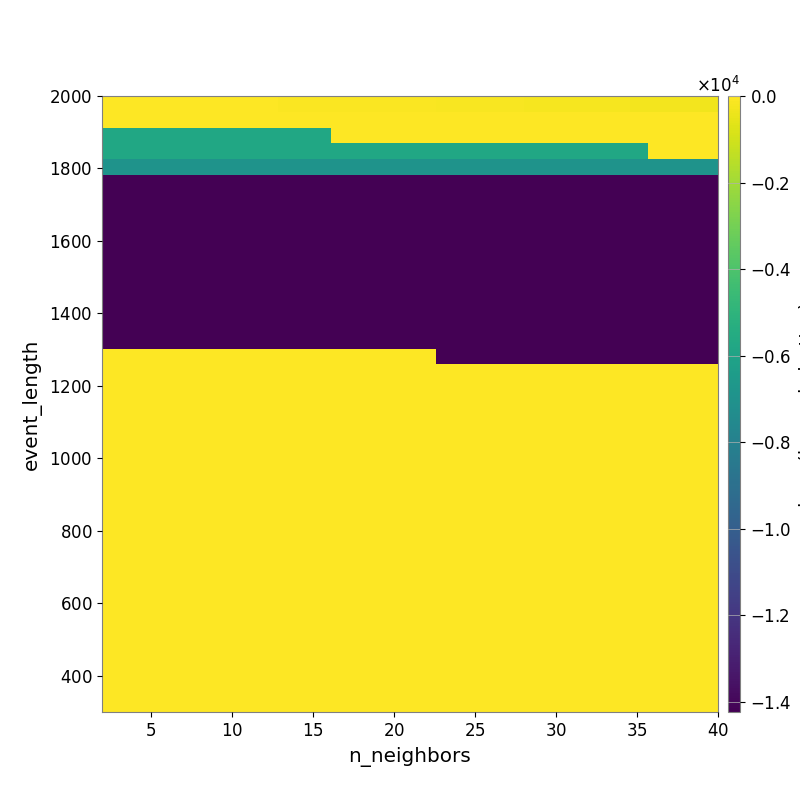

The file beside this chart, header and first rows:
-2.649458095012318992e+01, -2.838663750492208493e+01, -2.901255161719472397e+01, -3.161285242072075619e+01, -3.521573513775877728e+01, -3.765911010175262419e+01, -4.007808935145374818e+01, -4.468023201531278943e+01, -5.074419054896073078e+01, -5.479289994641465711e+01, -5.838133972746651068e+01, -6.231399642414267959e+01, -6.793238876242043034e+01, -7.238336407479029333e+01, -7.880809890152407604e+01, -8.491671853604823639e+01, -9.160288861884554024e+01, -9.972240778297553732e+01, -1.098930611298306559e+02, -1.179494250646860252e+02, -1.274296915911680514e+02, -1.337940915584659649e+02, -1.443776132079890431e+02, -1.552994574002728427e+02
-1.409976290274831889e+01, -1.409976290274831889e+01, -1.409976290274831889e+01, -1.390912427005723728e+01, -1.390912427005723728e+01, -1.236180153223190459e+01, -1.174830125976581741e+01, -1.174830125976581741e+01, -1.249220385503747011e+01, -1.249220385503747011e+01, -1.249220385503747011e+01, -1.249220385503747011e+01, -1.307678830174859286e+01, -1.281929686498263621e+01, -1.250374792981129524e+01, -1.309494039130807685e+01, -1.326803328248691471e+01, -1.473412871904388055e+01, -1.528818534202058110e+01, -1.640179817305858734e+01, -1.733985041224512713e+01, -1.829007133817631470e+01, -1.923958332434429153e+01, -2.033700188812768772e+01
-5.736579702128755343e+03, -5.736579702128755343e+03, -5.736579702128755343e+03, -5.736579702128755343e+03, -5.736579702128755343e+03, -5.736579702128755343e+03, -5.736579702128755343e+03, -5.736579702128755343e+03, -5.736579702128755343e+03, -5.736579702128755343e+03, -5.736579702128755343e+03, -5.736579702128755343e+03, -5.736579702128755343e+03, -1.603015974133528943e+01, -1.603015974133528943e+01, -1.603015974133528943e+01, -1.603015974133528943e+01, -1.603015974133528943e+01, -1.603015974133528943e+01, -1.603015974133528943e+01, -1.603015974133528943e+01, -1.603015974133528943e+01, -1.602761168765172428e+01, -1.772206321962199382e+01
-5.736579702128755343e+03, -5.736579702128755343e+03, -5.736579702128755343e+03, -5.736579702128755343e+03, -5.736579702128755343e+03, -5.736579702128755343e+03, -5.736579702128755343e+03, -5.736579702128755343e+03, -5.736579702128755343e+03, -5.736579702128755343e+03, -5.736579702128755343e+03, -5.736579702128755343e+03, -5.736579702128755343e+03, -5.736579702128755343e+03, -5.736579702128755343e+03, -5.736579702128755343e+03, -5.736579702128755343e+03, -5.736579702128755343e+03, -5.736579702128755343e+03, -5.736579702128755343e+03, -5.736579702128755343e+03, -5.736579702128755343e+03, -5.736579702128755343e+03, -5.736579702128755343e+03
-6.935708970289224453e+03, -6.935708970289224453e+03, -6.935708970289224453e+03, -6.935708970289224453e+03, -6.935708970289224453e+03, -6.935708970289224453e+03, -6.935708970289224453e+03, -6.935708970289224453e+03, -6.935708970289224453e+03, -6.935708970289224453e+03, -6.935708970289224453e+03, -6.935708970289224453e+03, -6.935708970289224453e+03, -6.935708970289224453e+03, -6.935708970289224453e+03, -6.935708970289224453e+03, -6.935708970289224453e+03, -6.935708970289224453e+03, -6.935708970289224453e+03, -6.935708970289224453e+03, -6.935708970289224453e+03, -6.935708970289224453e+03, -6.935708970289224453e+03, -6.935708970289224453e+03
-1.422030278719388843e+04, -1.422030278719388843e+04, -1.422030278719388843e+04, -1.422030278719388843e+04, -1.422030278719388843e+04, -1.422030278719388843e+04, -1.422030278719388843e+04, -1.422030278719388843e+04, -1.422030278719388843e+04, -1.422030278719388843e+04, -1.422030278719388843e+04, -1.422030278719388843e+04, -1.422030278719388843e+04, -1.422030278719388843e+04, -1.422030278719388843e+04, -1.422030278719388843e+04, -1.422030278719388843e+04, -1.422030278719388843e+04, -1.422030278719388843e+04, -1.422030278719388843e+04, -1.422030278719388843e+04, -1.422030278719388843e+04, -1.422030278719388843e+04, -1.422030278719388843e+04
-1.422030278719388843e+04, -1.422030278719388843e+04, -1.422030278719388843e+04, -1.422030278719388843e+04, -1.422030278719388843e+04, -1.422030278719388843e+04, -1.422030278719388843e+04, -1.422030278719388843e+04, -1.422030278719388843e+04, -1.422030278719388843e+04, -1.422030278719388843e+04, -1.422030278719388843e+04, -1.422030278719388843e+04, -1.422030278719388843e+04, -1.422030278719388843e+04, -1.422030278719388843e+04, -1.422030278719388843e+04, -1.422030278719388843e+04, -1.422030278719388843e+04, -1.422030278719388843e+04, -1.422030278719388843e+04, -1.422030278719388843e+04, -1.422030278719388843e+04, -1.422030278719388843e+04
-1.423083266404027381e+04, -1.423083266404027381e+04, -1.423083266404027381e+04, -1.423083266404027381e+04, -1.423083266404027381e+04, -1.423083266404027381e+04, -1.423083266404027381e+04, -1.423083266404027381e+04, -1.423083266404027381e+04, -1.423083266404027381e+04, -1.423083266404027381e+04, -1.423083266404027381e+04, -1.423083266404027381e+04, -1.423083266404027381e+04, -1.423083266404027381e+04, -1.423083266404027381e+04, -1.423083266404027381e+04, -1.423083266404027381e+04, -1.423083266404027381e+04, -1.422030278719388843e+04, -1.422030278719388843e+04, -1.422030278719388843e+04, -1.422030278719388843e+04, -1.422030278719388843e+04
-1.423083266404027381e+04, -1.423083266404027381e+04, -1.423083266404027381e+04, -1.423083266404027381e+04, -1.423083266404027381e+04, -1.423083266404027381e+04, -1.423083266404027381e+04, -1.423083266404027381e+04, -1.423083266404027381e+04, -1.423083266404027381e+04, -1.423083266404027381e+04, -1.423083266404027381e+04, -1.423083266404027381e+04, -1.423083266404027381e+04, -1.423083266404027381e+04, -1.423083266404027381e+04, -1.423083266404027381e+04, -1.423083266404027381e+04, -1.423083266404027381e+04, -1.422500157318432866e+04, -1.422500157318432866e+04, -1.422500157318432866e+04, -1.422500157318432866e+04, -1.422500157318432866e+04
-1.423083266404027381e+04, -1.423083266404027381e+04, -1.423083266404027381e+04, -1.423083266404027381e+04, -1.423083266404027381e+04, -1.423083266404027381e+04, -1.423083266404027381e+04, -1.423083266404027381e+04, -1.423083266404027381e+04, -1.423083266404027381e+04, -1.423083266404027381e+04, -1.423083266404027381e+04, -1.423083266404027381e+04, -1.423083266404027381e+04, -1.423083266404027381e+04, -1.423083266404027381e+04, -1.423083266404027381e+04, -1.423083266404027381e+04, -1.423083266404027381e+04, -1.422500157318432866e+04, -1.422500157318432866e+04, -1.422500157318432866e+04, -1.422500157318432866e+04, -1.422500157318432866e+04
-1.423083266404027381e+04, -1.423083266404027381e+04, -1.423083266404027381e+04, -1.423083266404027381e+04, -1.423083266404027381e+04, -1.423083266404027381e+04, -1.423083266404027381e+04, -1.423083266404027381e+04, -1.423083266404027381e+04, -1.423083266404027381e+04, -1.423083266404027381e+04, -1.423083266404027381e+04, -1.423083266404027381e+04, -1.423083266404027381e+04, -1.423083266404027381e+04, -1.423083266404027381e+04, -1.423083266404027381e+04, -1.423083266404027381e+04, -1.423083266404027381e+04, -1.422500157318432866e+04, -1.422500157318432866e+04, -1.422500157318432866e+04, -1.422500157318432866e+04, -1.422500157318432866e+04
-1.423083266404027381e+04, -1.423083266404027381e+04, -1.423083266404027381e+04, -1.423083266404027381e+04, -1.423083266404027381e+04, -1.423083266404027381e+04, -1.423083266404027381e+04, -1.423083266404027381e+04, -1.423083266404027381e+04, -1.423083266404027381e+04, -1.423083266404027381e+04, -1.423083266404027381e+04, -1.423083266404027381e+04, -1.423083266404027381e+04, -1.423083266404027381e+04, -1.423083266404027381e+04, -1.423083266404027381e+04, -1.423083266404027381e+04, -1.423083266404027381e+04, -1.422500157318432866e+04, -1.422500157318432866e+04, -1.422500157318432866e+04, -1.422500157318432866e+04, -1.422500157318432866e+04
-1.423083266404027381e+04, -1.423083266404027381e+04, -1.423083266404027381e+04, -1.423083266404027381e+04, -1.423083266404027381e+04, -1.423083266404027381e+04, -1.423083266404027381e+04, -1.423083266404027381e+04, -1.423083266404027381e+04, -1.423083266404027381e+04, -1.423083266404027381e+04, -1.423083266404027381e+04, -1.423083266404027381e+04, -1.423083266404027381e+04, -1.423083266404027381e+04, -1.423083266404027381e+04, -1.423083266404027381e+04, -1.423083266404027381e+04, -1.423083266404027381e+04, -1.422500157318432866e+04, -1.422500157318432866e+04, -1.422500157318432866e+04, -1.422500157318432866e+04, -1.422500157318432866e+04
-1.423083266404027381e+04, -1.423083266404027381e+04, -1.423083266404027381e+04, -1.423083266404027381e+04, -1.423083266404027381e+04, -1.423083266404027381e+04, -1.423083266404027381e+04, -1.423083266404027381e+04, -1.423083266404027381e+04, -1.423083266404027381e+04, -1.423083266404027381e+04, -1.423083266404027381e+04, -1.423083266404027381e+04, -1.423083266404027381e+04, -1.423083266404027381e+04, -1.423083266404027381e+04, -1.423083266404027381e+04, -1.423083266404027381e+04, -1.423083266404027381e+04, -1.422500157318432866e+04, -1.422500157318432866e+04, -1.422500157318432866e+04, -1.422500157318432866e+04, -1.422500157318432866e+04
-1.423083266404027381e+04, -1.423083266404027381e+04, -1.423083266404027381e+04, -1.423083266404027381e+04, -1.423083266404027381e+04, -1.423083266404027381e+04, -1.423083266404027381e+04, -1.423083266404027381e+04, -1.423083266404027381e+04, -1.423083266404027381e+04, -1.423083266404027381e+04, -1.423083266404027381e+04, -1.423083266404027381e+04, -1.423083266404027381e+04, -1.423083266404027381e+04, -1.423083266404027381e+04, -1.423083266404027381e+04, -1.423083266404027381e+04, -1.423083266404027381e+04, -1.422500157318432866e+04, -1.422500157318432866e+04, -1.422500157318432866e+04, -1.422500157318432866e+04, -1.422500157318432866e+04
-1.423819170948685678e+04, -1.423819170948685678e+04, -1.423819170948685678e+04, -1.423819170948685678e+04, -1.423819170948685678e+04, -1.423819170948685678e+04, -1.423819170948685678e+04, -1.423819170948685678e+04, -1.423819170948685678e+04, -1.423819170948685678e+04, -1.423819170948685678e+04, -1.423819170948685678e+04, -1.423819170948685678e+04, -1.423819170948685678e+04, -1.423819170948685678e+04, -1.423819170948685678e+04, -1.423819170948685678e+04, -1.423819170948685678e+04, -1.423819170948685678e+04, -1.423083266404027381e+04, -1.423083266404027381e+04, -1.423083266404027381e+04, -1.423083266404027381e+04, -1.423083266404027381e+04
0.000000000000000000e+00, 0.000000000000000000e+00, 0.000000000000000000e+00, 0.000000000000000000e+00, 0.000000000000000000e+00, 0.000000000000000000e+00, 0.000000000000000000e+00, 0.000000000000000000e+00, 0.000000000000000000e+00, 0.000000000000000000e+00, 0.000000000000000000e+00, 0.000000000000000000e+00, 0.000000000000000000e+00, 0.000000000000000000e+00, 0.000000000000000000e+00, 0.000000000000000000e+00, 0.000000000000000000e+00, 0.000000000000000000e+00, 0.000000000000000000e+00, -1.423083266404027381e+04, -1.423083266404027381e+04, -1.423083266404027381e+04, -1.423083266404027381e+04, -1.423083266404027381e+04
0.000000000000000000e+00, 0.000000000000000000e+00, 0.000000000000000000e+00, 0.000000000000000000e+00, 0.000000000000000000e+00, 0.000000000000000000e+00, 0.000000000000000000e+00, 0.000000000000000000e+00, 0.000000000000000000e+00, 0.000000000000000000e+00, 0.000000000000000000e+00, 0.000000000000000000e+00, 0.000000000000000000e+00, 0.000000000000000000e+00, 0.000000000000000000e+00, 0.000000000000000000e+00, 0.000000000000000000e+00, 0.000000000000000000e+00, 0.000000000000000000e+00, 0.000000000000000000e+00, 0.000000000000000000e+00, 0.000000000000000000e+00, 0.000000000000000000e+00, 0.000000000000000000e+00
0.000000000000000000e+00, 0.000000000000000000e+00, 0.000000000000000000e+00, 0.000000000000000000e+00, 0.000000000000000000e+00, 0.000000000000000000e+00, 0.000000000000000000e+00, 0.000000000000000000e+00, 0.000000000000000000e+00, 0.000000000000000000e+00, 0.000000000000000000e+00, 0.000000000000000000e+00, 0.000000000000000000e+00, 0.000000000000000000e+00, 0.000000000000000000e+00, 0.000000000000000000e+00, 0.000000000000000000e+00, 0.000000000000000000e+00, 0.000000000000000000e+00, 0.000000000000000000e+00, 0.000000000000000000e+00, 0.000000000000000000e+00, 0.000000000000000000e+00, 0.000000000000000000e+00
0.000000000000000000e+00, 0.000000000000000000e+00, 0.000000000000000000e+00, 0.000000000000000000e+00, 0.000000000000000000e+00, 0.000000000000000000e+00, 0.000000000000000000e+00, 0.000000000000000000e+00, 0.000000000000000000e+00, 0.000000000000000000e+00, 0.000000000000000000e+00, 0.000000000000000000e+00, 0.000000000000000000e+00, 0.000000000000000000e+00, 0.000000000000000000e+00, 0.000000000000000000e+00, 0.000000000000000000e+00, 0.000000000000000000e+00, 0.000000000000000000e+00, 0.000000000000000000e+00, 0.000000000000000000e+00, 0.000000000000000000e+00, 0.000000000000000000e+00, 0.000000000000000000e+00
0.000000000000000000e+00, 0.000000000000000000e+00, 0.000000000000000000e+00, 0.000000000000000000e+00, 0.000000000000000000e+00, 0.000000000000000000e+00, 0.000000000000000000e+00, 0.000000000000000000e+00, 0.000000000000000000e+00, 0.000000000000000000e+00, 0.000000000000000000e+00, 0.000000000000000000e+00, 0.000000000000000000e+00, 0.000000000000000000e+00, 0.000000000000000000e+00, 0.000000000000000000e+00, 0.000000000000000000e+00, 0.000000000000000000e+00, 0.000000000000000000e+00, 0.000000000000000000e+00, 0.000000000000000000e+00, 0.000000000000000000e+00, 0.000000000000000000e+00, 0.000000000000000000e+00
0.000000000000000000e+00, 0.000000000000000000e+00, 0.000000000000000000e+00, 0.000000000000000000e+00, 0.000000000000000000e+00, 0.000000000000000000e+00, 0.000000000000000000e+00, 0.000000000000000000e+00, 0.000000000000000000e+00, 0.000000000000000000e+00, 0.000000000000000000e+00, 0.000000000000000000e+00, 0.000000000000000000e+00, 0.000000000000000000e+00, 0.000000000000000000e+00, 0.000000000000000000e+00, 0.000000000000000000e+00, 0.000000000000000000e+00, 0.000000000000000000e+00, 0.000000000000000000e+00, 0.000000000000000000e+00, 0.000000000000000000e+00, 0.000000000000000000e+00, 0.000000000000000000e+00
0.000000000000000000e+00, 0.000000000000000000e+00, 0.000000000000000000e+00, 0.000000000000000000e+00, 0.000000000000000000e+00, 0.000000000000000000e+00, 0.000000000000000000e+00, 0.000000000000000000e+00, 0.000000000000000000e+00, 0.000000000000000000e+00, 0.000000000000000000e+00, 0.000000000000000000e+00, 0.000000000000000000e+00, 0.000000000000000000e+00, 0.000000000000000000e+00, 0.000000000000000000e+00, 0.000000000000000000e+00, 0.000000000000000000e+00, 0.000000000000000000e+00, 0.000000000000000000e+00, 0.000000000000000000e+00, 0.000000000000000000e+00, 0.000000000000000000e+00, 0.000000000000000000e+00
0.000000000000000000e+00, 0.000000000000000000e+00, 0.000000000000000000e+00, 0.000000000000000000e+00, 0.000000000000000000e+00, 0.000000000000000000e+00, 0.000000000000000000e+00, 0.000000000000000000e+00, 0.000000000000000000e+00, 0.000000000000000000e+00, 0.000000000000000000e+00, 0.000000000000000000e+00, 0.000000000000000000e+00, 0.000000000000000000e+00, 0.000000000000000000e+00, 0.000000000000000000e+00, 0.000000000000000000e+00, 0.000000000000000000e+00, 0.000000000000000000e+00, 0.000000000000000000e+00, 0.000000000000000000e+00, 0.000000000000000000e+00, 0.000000000000000000e+00, 0.000000000000000000e+00
0.000000000000000000e+00, 0.000000000000000000e+00, 0.000000000000000000e+00, 0.000000000000000000e+00, 0.000000000000000000e+00, 0.000000000000000000e+00, 0.000000000000000000e+00, 0.000000000000000000e+00, 0.000000000000000000e+00, 0.000000000000000000e+00, 0.000000000000000000e+00, 0.000000000000000000e+00, 0.000000000000000000e+00, 0.000000000000000000e+00, 0.000000000000000000e+00, 0.000000000000000000e+00, 0.000000000000000000e+00, 0.000000000000000000e+00, 0.000000000000000000e+00, 0.000000000000000000e+00, 0.000000000000000000e+00, 0.000000000000000000e+00, 0.000000000000000000e+00, 0.000000000000000000e+00
0.000000000000000000e+00, 0.000000000000000000e+00, 0.000000000000000000e+00, 0.000000000000000000e+00, 0.000000000000000000e+00, 0.000000000000000000e+00, 0.000000000000000000e+00, 0.000000000000000000e+00, 0.000000000000000000e+00, 0.000000000000000000e+00, 0.000000000000000000e+00, 0.000000000000000000e+00, 0.000000000000000000e+00, 0.000000000000000000e+00, 0.000000000000000000e+00, 0.000000000000000000e+00, 0.000000000000000000e+00, 0.000000000000000000e+00, 0.000000000000000000e+00, 0.000000000000000000e+00, 0.000000000000000000e+00, 0.000000000000000000e+00, 0.000000000000000000e+00, 0.000000000000000000e+00
0.000000000000000000e+00, 0.000000000000000000e+00, 0.000000000000000000e+00, 0.000000000000000000e+00, 0.000000000000000000e+00, 0.000000000000000000e+00, 0.000000000000000000e+00, 0.000000000000000000e+00, 0.000000000000000000e+00, 0.000000000000000000e+00, 0.000000000000000000e+00, 0.000000000000000000e+00, 0.000000000000000000e+00, 0.000000000000000000e+00, 0.000000000000000000e+00, 0.000000000000000000e+00, 0.000000000000000000e+00, 0.000000000000000000e+00, 0.000000000000000000e+00, 0.000000000000000000e+00, 0.000000000000000000e+00, 0.000000000000000000e+00, 0.000000000000000000e+00, 0.000000000000000000e+00
0.000000000000000000e+00, 0.000000000000000000e+00, 0.000000000000000000e+00, 0.000000000000000000e+00, 0.000000000000000000e+00, 0.000000000000000000e+00, 0.000000000000000000e+00, 0.000000000000000000e+00, 0.000000000000000000e+00, 0.000000000000000000e+00, 0.000000000000000000e+00, 0.000000000000000000e+00, 0.000000000000000000e+00, 0.000000000000000000e+00, 0.000000000000000000e+00, 0.000000000000000000e+00, 0.000000000000000000e+00, 0.000000000000000000e+00, 0.000000000000000000e+00, 0.000000000000000000e+00, 0.000000000000000000e+00, 0.000000000000000000e+00, 0.000000000000000000e+00, 0.000000000000000000e+00
0.000000000000000000e+00, 0.000000000000000000e+00, 0.000000000000000000e+00, 0.000000000000000000e+00, 0.000000000000000000e+00, 0.000000000000000000e+00, 0.000000000000000000e+00, 0.000000000000000000e+00, 0.000000000000000000e+00, 0.000000000000000000e+00, 0.000000000000000000e+00, 0.000000000000000000e+00, 0.000000000000000000e+00, 0.000000000000000000e+00, 0.000000000000000000e+00, 0.000000000000000000e+00, 0.000000000000000000e+00, 0.000000000000000000e+00, 0.000000000000000000e+00, 0.000000000000000000e+00, 0.000000000000000000e+00, 0.000000000000000000e+00, 0.000000000000000000e+00, 0.000000000000000000e+00
0.000000000000000000e+00, 0.000000000000000000e+00, 0.000000000000000000e+00, 0.000000000000000000e+00, 0.000000000000000000e+00, 0.000000000000000000e+00, 0.000000000000000000e+00, 0.000000000000000000e+00, 0.000000000000000000e+00, 0.000000000000000000e+00, 0.000000000000000000e+00, 0.000000000000000000e+00, 0.000000000000000000e+00, 0.000000000000000000e+00, 0.000000000000000000e+00, 0.000000000000000000e+00, 0.000000000000000000e+00, 0.000000000000000000e+00, 0.000000000000000000e+00, 0.000000000000000000e+00, 0.000000000000000000e+00, 0.000000000000000000e+00, 0.000000000000000000e+00, 0.000000000000000000e+00
0.000000000000000000e+00, 0.000000000000000000e+00, 0.000000000000000000e+00, 0.000000000000000000e+00, 0.000000000000000000e+00, 0.000000000000000000e+00, 0.000000000000000000e+00, 0.000000000000000000e+00, 0.000000000000000000e+00, 0.000000000000000000e+00, 0.000000000000000000e+00, 0.000000000000000000e+00, 0.000000000000000000e+00, 0.000000000000000000e+00, 0.000000000000000000e+00, 0.000000000000000000e+00, 0.000000000000000000e+00, 0.000000000000000000e+00, 0.000000000000000000e+00, 0.000000000000000000e+00, 0.000000000000000000e+00, 0.000000000000000000e+00, 0.000000000000000000e+00, 0.000000000000000000e+00
0.000000000000000000e+00, 0.000000000000000000e+00, 0.000000000000000000e+00, 0.000000000000000000e+00, 0.000000000000000000e+00, 0.000000000000000000e+00, 0.000000000000000000e+00, 0.000000000000000000e+00, 0.000000000000000000e+00, 0.000000000000000000e+00, 0.000000000000000000e+00, 0.000000000000000000e+00, 0.000000000000000000e+00, 0.000000000000000000e+00, 0.000000000000000000e+00, 0.000000000000000000e+00, 0.000000000000000000e+00, 0.000000000000000000e+00, 0.000000000000000000e+00, 0.000000000000000000e+00, 0.000000000000000000e+00, 0.000000000000000000e+00, 0.000000000000000000e+00, 0.000000000000000000e+00
0.000000000000000000e+00, 0.000000000000000000e+00, 0.000000000000000000e+00, 0.000000000000000000e+00, 0.000000000000000000e+00, 0.000000000000000000e+00, 0.000000000000000000e+00, 0.000000000000000000e+00, 0.000000000000000000e+00, 0.000000000000000000e+00, 0.000000000000000000e+00, 0.000000000000000000e+00, 0.000000000000000000e+00, 0.000000000000000000e+00, 0.000000000000000000e+00, 0.000000000000000000e+00, 0.000000000000000000e+00, 0.000000000000000000e+00, 0.000000000000000000e+00, 0.000000000000000000e+00, 0.000000000000000000e+00, 0.000000000000000000e+00, 0.000000000000000000e+00, 0.000000000000000000e+00
0.000000000000000000e+00, 0.000000000000000000e+00, 0.000000000000000000e+00, 0.000000000000000000e+00, 0.000000000000000000e+00, 0.000000000000000000e+00, 0.000000000000000000e+00, 0.000000000000000000e+00, 0.000000000000000000e+00, 0.000000000000000000e+00, 0.000000000000000000e+00, 0.000000000000000000e+00, 0.000000000000000000e+00, 0.000000000000000000e+00, 0.000000000000000000e+00, 0.000000000000000000e+00, 0.000000000000000000e+00, 0.000000000000000000e+00, 0.000000000000000000e+00, 0.000000000000000000e+00, 0.000000000000000000e+00, 0.000000000000000000e+00, 0.000000000000000000e+00, 0.000000000000000000e+00
0.000000000000000000e+00, 0.000000000000000000e+00, 0.000000000000000000e+00, 0.000000000000000000e+00, 0.000000000000000000e+00, 0.000000000000000000e+00, 0.000000000000000000e+00, 0.000000000000000000e+00, 0.000000000000000000e+00, 0.000000000000000000e+00, 0.000000000000000000e+00, 0.000000000000000000e+00, 0.000000000000000000e+00, 0.000000000000000000e+00, 0.000000000000000000e+00, 0.000000000000000000e+00, 0.000000000000000000e+00, 0.000000000000000000e+00, 0.000000000000000000e+00, 0.000000000000000000e+00, 0.000000000000000000e+00, 0.000000000000000000e+00, 0.000000000000000000e+00, 0.000000000000000000e+00
0.000000000000000000e+00, 0.000000000000000000e+00, 0.000000000000000000e+00, 0.000000000000000000e+00, 0.000000000000000000e+00, 0.000000000000000000e+00, 0.000000000000000000e+00, 0.000000000000000000e+00, 0.000000000000000000e+00, 0.000000000000000000e+00, 0.000000000000000000e+00, 0.000000000000000000e+00, 0.000000000000000000e+00, 0.000000000000000000e+00, 0.000000000000000000e+00, 0.000000000000000000e+00, 0.000000000000000000e+00, 0.000000000000000000e+00, 0.000000000000000000e+00, 0.000000000000000000e+00, 0.000000000000000000e+00, 0.000000000000000000e+00, 0.000000000000000000e+00, 0.000000000000000000e+00
0.000000000000000000e+00, 0.000000000000000000e+00, 0.000000000000000000e+00, 0.000000000000000000e+00, 0.000000000000000000e+00, 0.000000000000000000e+00, 0.000000000000000000e+00, 0.000000000000000000e+00, 0.000000000000000000e+00, 0.000000000000000000e+00, 0.000000000000000000e+00, 0.000000000000000000e+00, 0.000000000000000000e+00, 0.000000000000000000e+00, 0.000000000000000000e+00, 0.000000000000000000e+00, 0.000000000000000000e+00, 0.000000000000000000e+00, 0.000000000000000000e+00, 0.000000000000000000e+00, 0.000000000000000000e+00, 0.000000000000000000e+00, 0.000000000000000000e+00, 0.000000000000000000e+00
0.000000000000000000e+00, 0.000000000000000000e+00, 0.000000000000000000e+00, 0.000000000000000000e+00, 0.000000000000000000e+00, 0.000000000000000000e+00, 0.000000000000000000e+00, 0.000000000000000000e+00, 0.000000000000000000e+00, 0.000000000000000000e+00, 0.000000000000000000e+00, 0.000000000000000000e+00, 0.000000000000000000e+00, 0.000000000000000000e+00, 0.000000000000000000e+00, 0.000000000000000000e+00, 0.000000000000000000e+00, 0.000000000000000000e+00, 0.000000000000000000e+00, 0.000000000000000000e+00, 0.000000000000000000e+00, 0.000000000000000000e+00, 0.000000000000000000e+00, 0.000000000000000000e+00
0.000000000000000000e+00, 0.000000000000000000e+00, 0.000000000000000000e+00, 0.000000000000000000e+00, 0.000000000000000000e+00, 0.000000000000000000e+00, 0.000000000000000000e+00, 0.000000000000000000e+00, 0.000000000000000000e+00, 0.000000000000000000e+00, 0.000000000000000000e+00, 0.000000000000000000e+00, 0.000000000000000000e+00, 0.000000000000000000e+00, 0.000000000000000000e+00, 0.000000000000000000e+00, 0.000000000000000000e+00, 0.000000000000000000e+00, 0.000000000000000000e+00, 0.000000000000000000e+00, 0.000000000000000000e+00, 0.000000000000000000e+00, 0.000000000000000000e+00, 0.000000000000000000e+00
